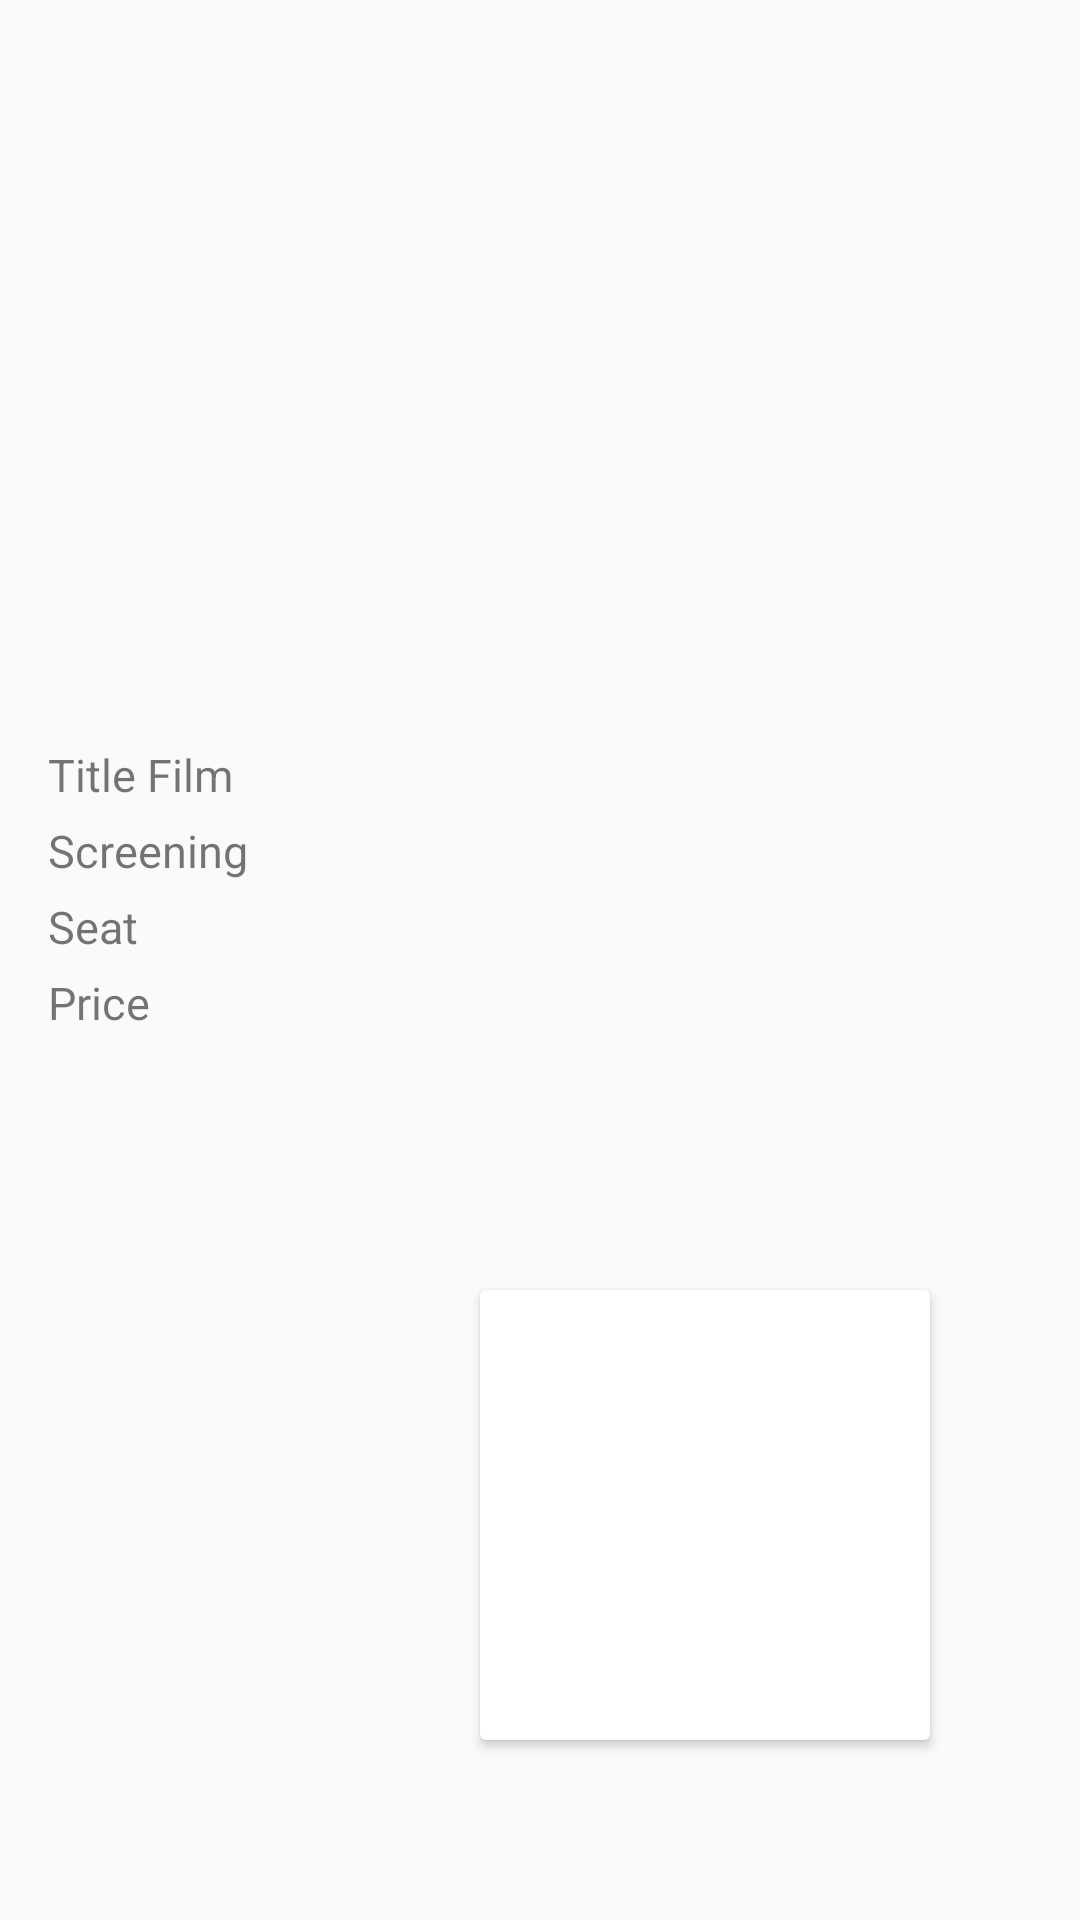

Layout XML and referenced resources for this Android screen:
<!-- AndroidManifest.xml: application theme AppTheme -->
<!-- res/layout/activity_ticket.xml -->
<?xml version="1.0" encoding="utf-8"?>
<RelativeLayout xmlns:android="http://schemas.android.com/apk/res/android"
    xmlns:app="http://schemas.android.com/apk/res-auto"
    xmlns:tools="http://schemas.android.com/tools"
    android:layout_width="match_parent"
    android:layout_height="match_parent"
    tools:context=".TicketActivity">


    <ImageView
        android:id="@+id/imgFilm"
        android:layout_margin="16dp"
        android:layout_width="150dp"
        android:layout_height="200dp" />
    <LinearLayout
        android:layout_margin="16dp"
        android:layout_below="@id/imgFilm"
        android:layout_width="match_parent"
        android:layout_height="wrap_content"
        android:orientation="vertical">

        <TextView
            android:layout_marginBottom="5dp"
            android:textSize="15dp"
            android:text="Title Film"
            android:id="@+id/titleFilm"
            android:layout_width="match_parent"
            android:layout_height="wrap_content" />

        <TextView
            android:layout_marginBottom="5dp"
            android:textSize="15dp"
            android:text="Screening"
            android:id="@+id/screening_film"
            android:layout_width="match_parent"
            android:layout_height="wrap_content" />

        <TextView
            android:layout_marginBottom="5dp"
            android:textSize="15dp"
            android:text="Seat"
            android:id="@+id/seat"
            android:layout_width="match_parent"
            android:layout_height="wrap_content" />
        <TextView
            android:textSize="15dp"
            android:text="Price"
            android:id="@+id/price"
            android:layout_width="match_parent"
            android:layout_height="wrap_content" />
    </LinearLayout>

    <android.support.v7.widget.CardView
        app:cardPreventCornerOverlap="false"
        android:layout_width="150dp"
        android:layout_height="150dp"
        android:layout_marginBottom="60dp"
        android:layout_marginRight="50dp"
        android:layout_alignParentBottom="true"
        android:layout_alignParentRight="true">
        <ImageView
            android:adjustViewBounds="true"
            android:scaleType="centerCrop"
            android:id="@+id/iv_barcode"
            android:layout_width="match_parent"
            android:layout_height="match_parent" />
    </android.support.v7.widget.CardView>
</RelativeLayout>
<!-- resources referenced by this layout -->
<resources>
  <style name="AppTheme" parent="Theme.AppCompat.Light.NoActionBar">
          
          <item name="colorPrimary">@color/colorPrimary</item>
          <item name="colorPrimaryDark">@color/colorPrimaryDark</item>
          <item name="colorAccent">@color/colorAccent</item>
      </style>
  <!-- not gathered from this repository: default colours our renderer supplied (Android Studio template values) -->
  <color name="colorPrimary">#FF6200EE</color>
  <color name="colorPrimaryDark">#FF3700B3</color>
  <color name="colorAccent">#FF03DAC5</color>
</resources>
